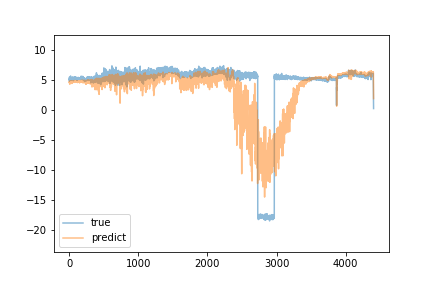

The file beside this chart, header and first rows:
true, predict
5.13, 4.658
5.14, 4.615
4.96, 4.548
4.79, 4.663
5.49, 4.647
5.16, 4.663
5.25, 4.412
5.02, 4.798
5.06, 4.525
5.1, 4.295
5.02, 4.799
4.97, 4.644
5.13, 4.683
5.15, 4.557
5.16, 4.63
5.19, 4.589
5.25, 4.594
5.39, 4.599
5.38, 4.58
5.21, 4.665
5.66, 4.646
5.45, 4.635
5.26, 4.587
5.22, 4.778
5.17, 4.798
5.2, 4.583
5.19, 4.849
5.18, 4.793
5.15, 4.737
5.25, 4.667
5.19, 4.657
4.96, 4.632
5.37, 4.668
5.23, 4.702
5.02, 4.497
5.21, 4.745
5.05, 4.761
5.25, 4.424
5.33, 4.781
5.37, 4.771
5.17, 4.556
5.24, 4.692
5.18, 4.642
5.3, 4.598
5.08, 4.804
5.35, 4.749
5.34, 4.711
5.09, 4.679
5.21, 4.761
5.22, 4.733
5.12, 4.554
5.44, 4.678
5.42, 4.726
5.49, 4.681
5.32, 4.642
5.3, 4.719
5.19, 4.772
5.2, 4.842
5.32, 4.792
5.09, 4.733
... 4,345 more rows
